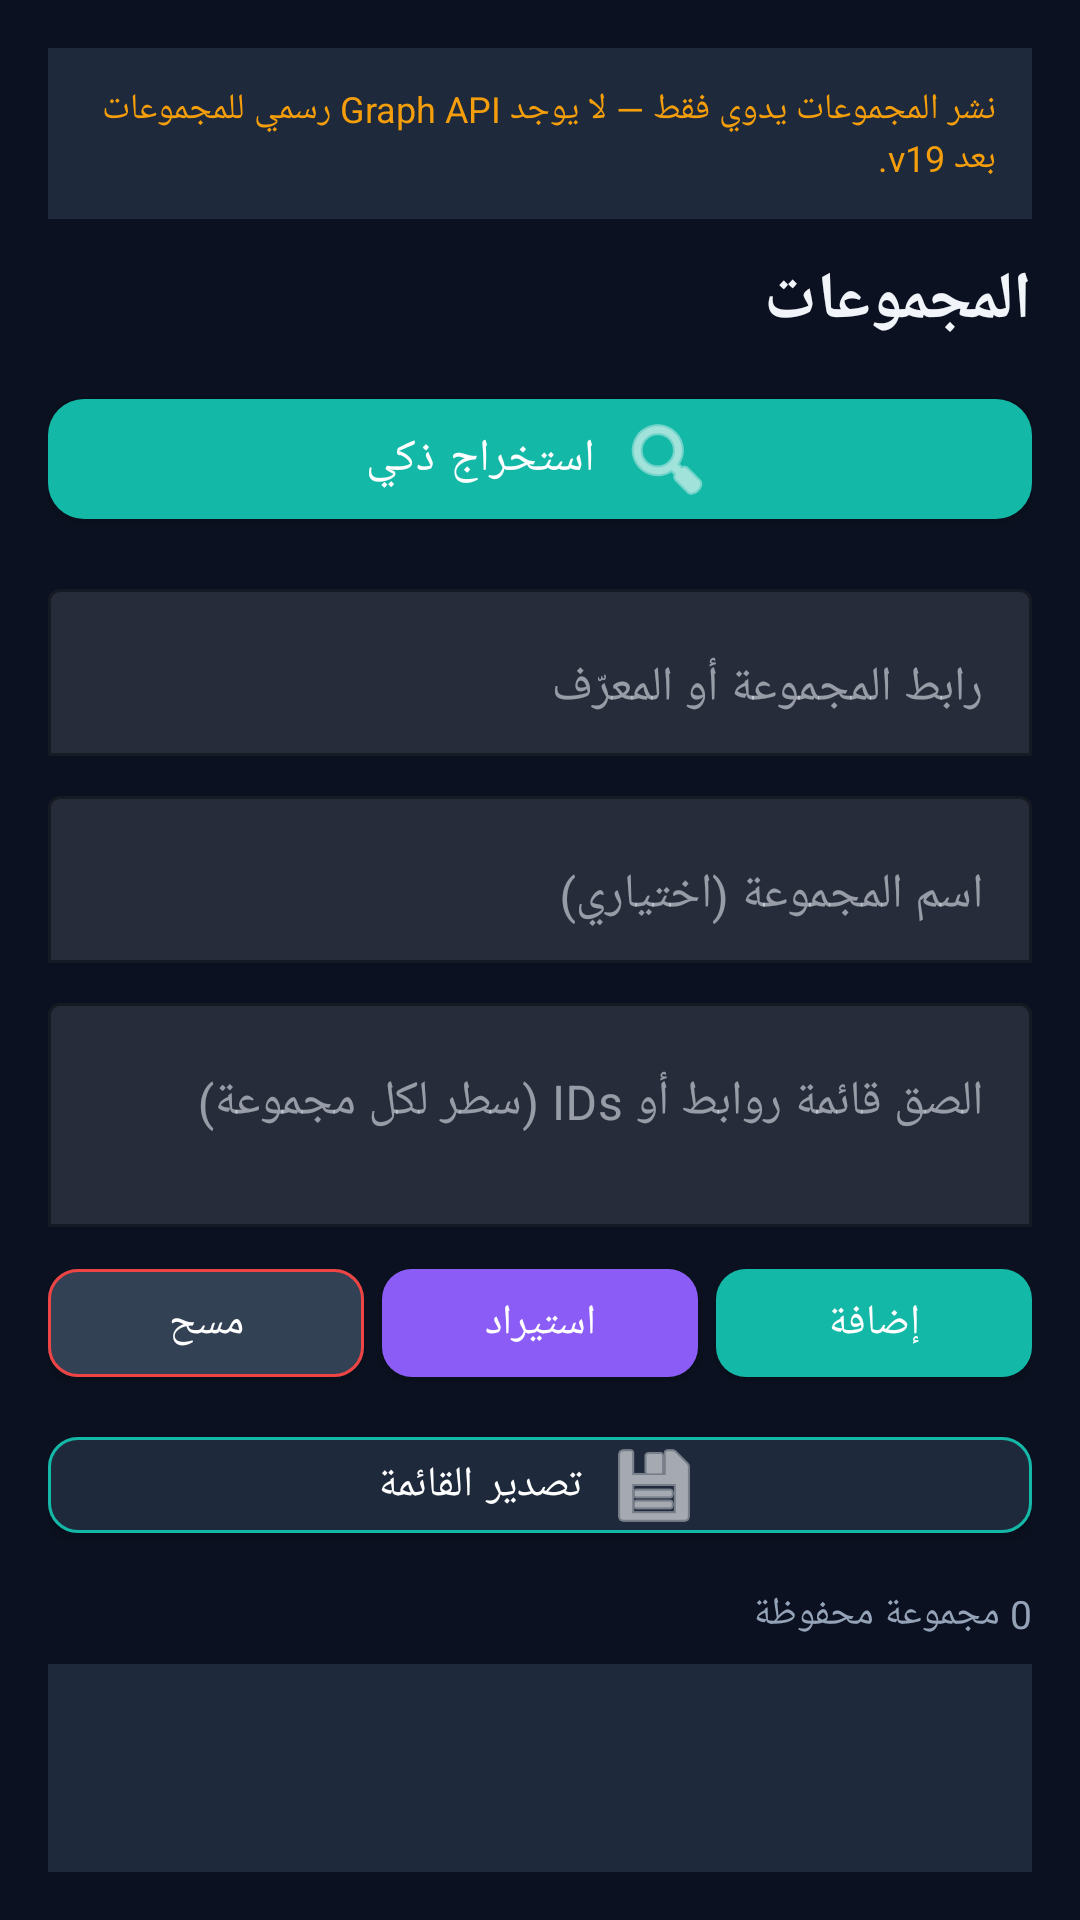

Produce the Android XML layout that renders to this screen, including the resource entries it uses.
<!-- AndroidManifest.xml: application theme Theme.FBPublisherX -->
<!-- res/layout/fragment_groups.xml -->
<?xml version="1.0" encoding="utf-8"?>
<LinearLayout xmlns:android="http://schemas.android.com/apk/res/android"
    xmlns:app="http://schemas.android.com/apk/res-auto"
    android:layout_width="match_parent"
    android:layout_height="match_parent"
    android:orientation="vertical"
    android:background="@color/background"
    android:padding="16dp"
    android:layoutDirection="rtl">

    <TextView
        android:layout_width="match_parent"
        android:layout_height="wrap_content"
        android:text="@string/groups_api_warning"
        android:textColor="@color/warning"
        android:textSize="12sp"
        android:background="@color/surface"
        android:padding="12dp"
        android:layout_marginBottom="12dp" />

    <TextView
        android:layout_width="match_parent"
        android:layout_height="wrap_content"
        android:text="@string/groups_title"
        android:textColor="@color/on_background"
        android:textSize="22sp"
        android:textStyle="bold"
        android:layout_marginBottom="12dp" />

    <com.google.android.material.button.MaterialButton
        android:id="@+id/btnSmartExtractor"
        android:layout_width="match_parent"
        android:layout_height="52dp"
        android:text="@string/btn_smart_extractor"
        android:textAllCaps="false"
        android:textSize="15sp"
        android:layout_marginBottom="12dp"
        app:cornerRadius="12dp"
        app:backgroundTint="@color/primary"
        app:icon="@android:drawable/ic_menu_search"
        app:iconGravity="textStart"
        app:iconPadding="8dp" />

    <com.google.android.material.textfield.TextInputLayout
        android:layout_width="match_parent"
        android:layout_height="wrap_content"
        app:boxBackgroundMode="outline"
        app:boxStrokeColor="@color/primary"
        android:layout_marginBottom="8dp">
        <com.google.android.material.textfield.TextInputEditText
            android:id="@+id/inputGroupUrl"
            android:layout_width="match_parent"
            android:layout_height="wrap_content"
            android:hint="@string/hint_group_url"
            android:textColor="@color/on_surface"
            android:inputType="textUri"
            android:gravity="start" />
    </com.google.android.material.textfield.TextInputLayout>

    <com.google.android.material.textfield.TextInputLayout
        android:layout_width="match_parent"
        android:layout_height="wrap_content"
        app:boxBackgroundMode="outline"
        app:boxStrokeColor="@color/primary"
        android:layout_marginBottom="8dp">
        <com.google.android.material.textfield.TextInputEditText
            android:id="@+id/inputGroupName"
            android:layout_width="match_parent"
            android:layout_height="wrap_content"
            android:hint="@string/hint_group_name"
            android:textColor="@color/on_surface"
            android:inputType="text"
            android:gravity="start" />
    </com.google.android.material.textfield.TextInputLayout>

    <com.google.android.material.textfield.TextInputLayout
        android:layout_width="match_parent"
        android:layout_height="wrap_content"
        app:boxBackgroundMode="outline"
        app:boxStrokeColor="@color/primary"
        android:layout_marginBottom="8dp">
        <com.google.android.material.textfield.TextInputEditText
            android:id="@+id/inputImportList"
            android:layout_width="match_parent"
            android:layout_height="wrap_content"
            android:hint="@string/hint_import_list"
            android:textColor="@color/on_surface"
            android:inputType="textMultiLine"
            android:minLines="2"
            android:gravity="start|top" />
    </com.google.android.material.textfield.TextInputLayout>

    <LinearLayout
        android:layout_width="match_parent"
        android:layout_height="wrap_content"
        android:orientation="horizontal"
        android:layout_marginBottom="8dp">
        <com.google.android.material.button.MaterialButton
            android:id="@+id/btnAddGroup"
            android:layout_width="0dp"
            android:layout_height="48dp"
            android:layout_weight="1"
            android:text="@string/btn_add_group"
            android:textAllCaps="false"
            app:cornerRadius="10dp"
            app:backgroundTint="@color/primary" />
        <com.google.android.material.button.MaterialButton
            android:id="@+id/btnImportGroups"
            android:layout_width="0dp"
            android:layout_height="48dp"
            android:layout_weight="1"
            android:layout_marginStart="6dp"
            android:layout_marginEnd="6dp"
            android:text="@string/btn_import"
            android:textAllCaps="false"
            app:cornerRadius="10dp"
            app:backgroundTint="@color/secondary" />
        <com.google.android.material.button.MaterialButton
            android:id="@+id/btnClearGroups"
            android:layout_width="0dp"
            android:layout_height="48dp"
            android:layout_weight="1"
            android:text="@string/btn_clear_groups"
            android:textAllCaps="false"
            app:cornerRadius="10dp"
            app:backgroundTint="@color/surface_variant"
            app:strokeColor="@color/error"
            app:strokeWidth="1dp" />
    </LinearLayout>

    <com.google.android.material.button.MaterialButton
        android:id="@+id/btnExportGroups"
        android:layout_width="match_parent"
        android:layout_height="44dp"
        android:text="@string/btn_export"
        android:textAllCaps="false"
        android:layout_marginBottom="12dp"
        app:cornerRadius="10dp"
        app:backgroundTint="@color/surface"
        app:strokeColor="@color/primary"
        app:strokeWidth="1dp"
        app:icon="@android:drawable/ic_menu_save"
        app:iconGravity="textStart" />

    <TextView
        android:id="@+id/groupsCount"
        android:layout_width="match_parent"
        android:layout_height="wrap_content"
        android:text="0 مجموعة محفوظة"
        android:textColor="@color/text_secondary"
        android:textSize="13sp"
        android:layout_marginBottom="8dp" />

    <androidx.recyclerview.widget.RecyclerView
        android:id="@+id/recyclerGroups"
        android:layout_width="match_parent"
        android:layout_height="0dp"
        android:layout_weight="1"
        android:background="@color/surface"
        android:clipToPadding="false"
        android:paddingBottom="8dp" />

</LinearLayout>
<!-- resources referenced by this layout -->
<resources>
  <color name="background">#0B1120</color>
  <color name="error">#EF4444</color>
  <color name="on_background">#F1F5F9</color>
  <color name="on_surface">#E2E8F0</color>
  <color name="primary">#14B8A6</color>
  <color name="secondary">#8B5CF6</color>
  <color name="surface">#1E293B</color>
  <color name="surface_variant">#334155</color>
  <color name="text_secondary">#94A3B8</color>
  <color name="warning">#F59E0B</color>
  <string name="btn_add_group">إضافة</string>
  <string name="btn_clear_groups">مسح</string>
  <string name="btn_export">تصدير القائمة</string>
  <string name="btn_import">استيراد</string>
  <string name="btn_smart_extractor">استخراج ذكي</string>
  <string name="groups_api_warning">نشر المجموعات يدوي فقط — لا يوجد Graph API رسمي للمجموعات بعد v19.</string>
  <string name="groups_title">المجموعات</string>
  <string name="hint_group_name">اسم المجموعة (اختياري)</string>
  <string name="hint_group_url">رابط المجموعة أو المعرّف</string>
  <string name="hint_import_list">الصق قائمة روابط أو IDs (سطر لكل مجموعة)</string>
  <style name="Theme.FBPublisherX" parent="Theme.MaterialComponents.DayNight.NoActionBar">
          <item name="colorPrimary">@color/primary</item>
          <item name="colorPrimaryVariant">@color/primary_variant</item>
          <item name="colorOnPrimary">@color/on_primary</item>
          <item name="colorSecondary">@color/secondary</item>
          <item name="android:statusBarColor">@color/background</item>
          <item name="android:navigationBarColor">@color/surface</item>
          <item name="android:windowBackground">@color/background</item>
          <item name="android:windowLightStatusBar">false</item>
          <item name="colorSurface">@color/surface</item>
          <item name="colorOnSurface">@color/on_surface</item>
      </style>
  <color name="primary_variant">#0F766E</color>
  <color name="on_primary">#FFFFFF</color>
</resources>
